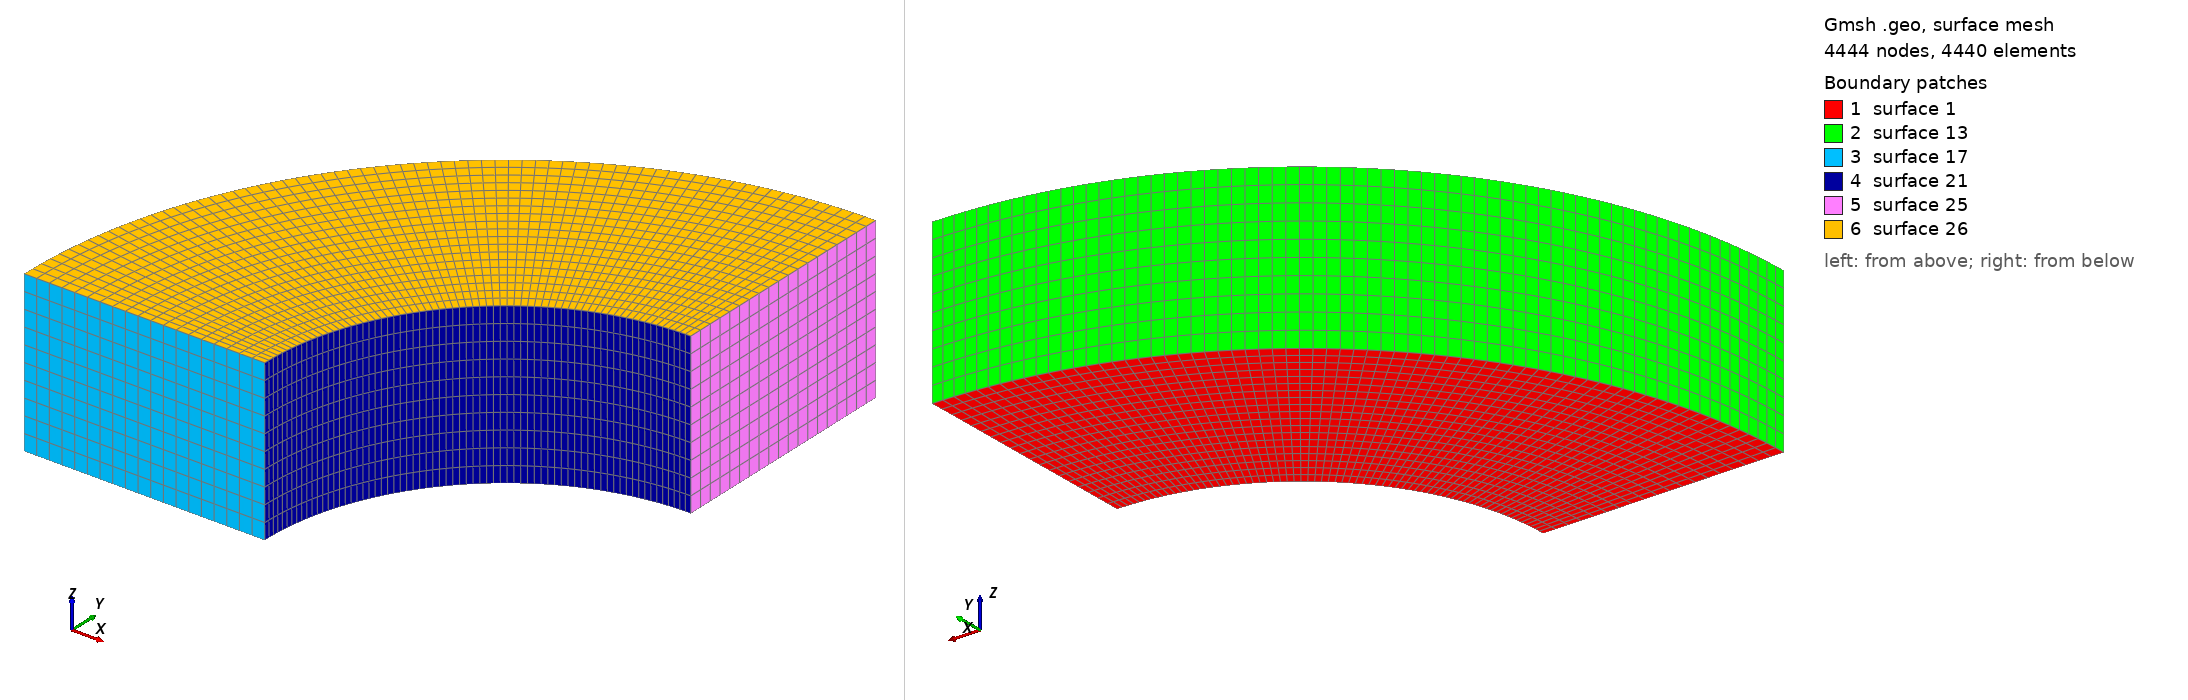

Gmsh geometry script, surface-meshed: 4444 nodes, 4440 surface elements. Boundary patches (legend numbers): 1 surface 1, 2 surface 13, 3 surface 17, 4 surface 21, 5 surface 25, 6 surface 26. Left view from above one corner, right view from below the opposite corner. The script declares no physical surfaces, so the legend lists its geometric surfaces. The drawing asked Gmsh for element sizes between 1% and 20% of the model's largest extent; the script's own settings can give other sizes.

=== quarter_annulus_3D.geo (drawn) ===
r1=30.;
r2=60.;
t=20.;
Point(1)={0.0,0.0,0.0};
Point(2)={-r1,0.0,0.0};
Point(3)={-r2,0.0,0.0};
Point(4)={0.0,r1,0.0};
Point(5)={0.0,r2,0.0};
//+
Circle(1) = {4, 1, 2};
//+
Circle(2) = {5, 1, 3};
//+
Line(3) = {2, 3};
//+
Line(4) = {4, 5};
//+
Transfinite Curve {2, 1} = 71 Using Progression 1;
//+
Transfinite Curve {4, 3} = 20 Using Progression 1;
//+
Curve Loop(1) = {2, -3, -1, 4};
//+
Plane Surface(1) = {1};
//+
Transfinite Surface {1} = {4, 5, 3, 2};
//+
Recombine Surface {1};
//+
Extrude {0, 0, t} {
  Surface{1}; Layers {10}; Recombine;
}
//+
Physical Volume("DESIGN", 27) = {1};
